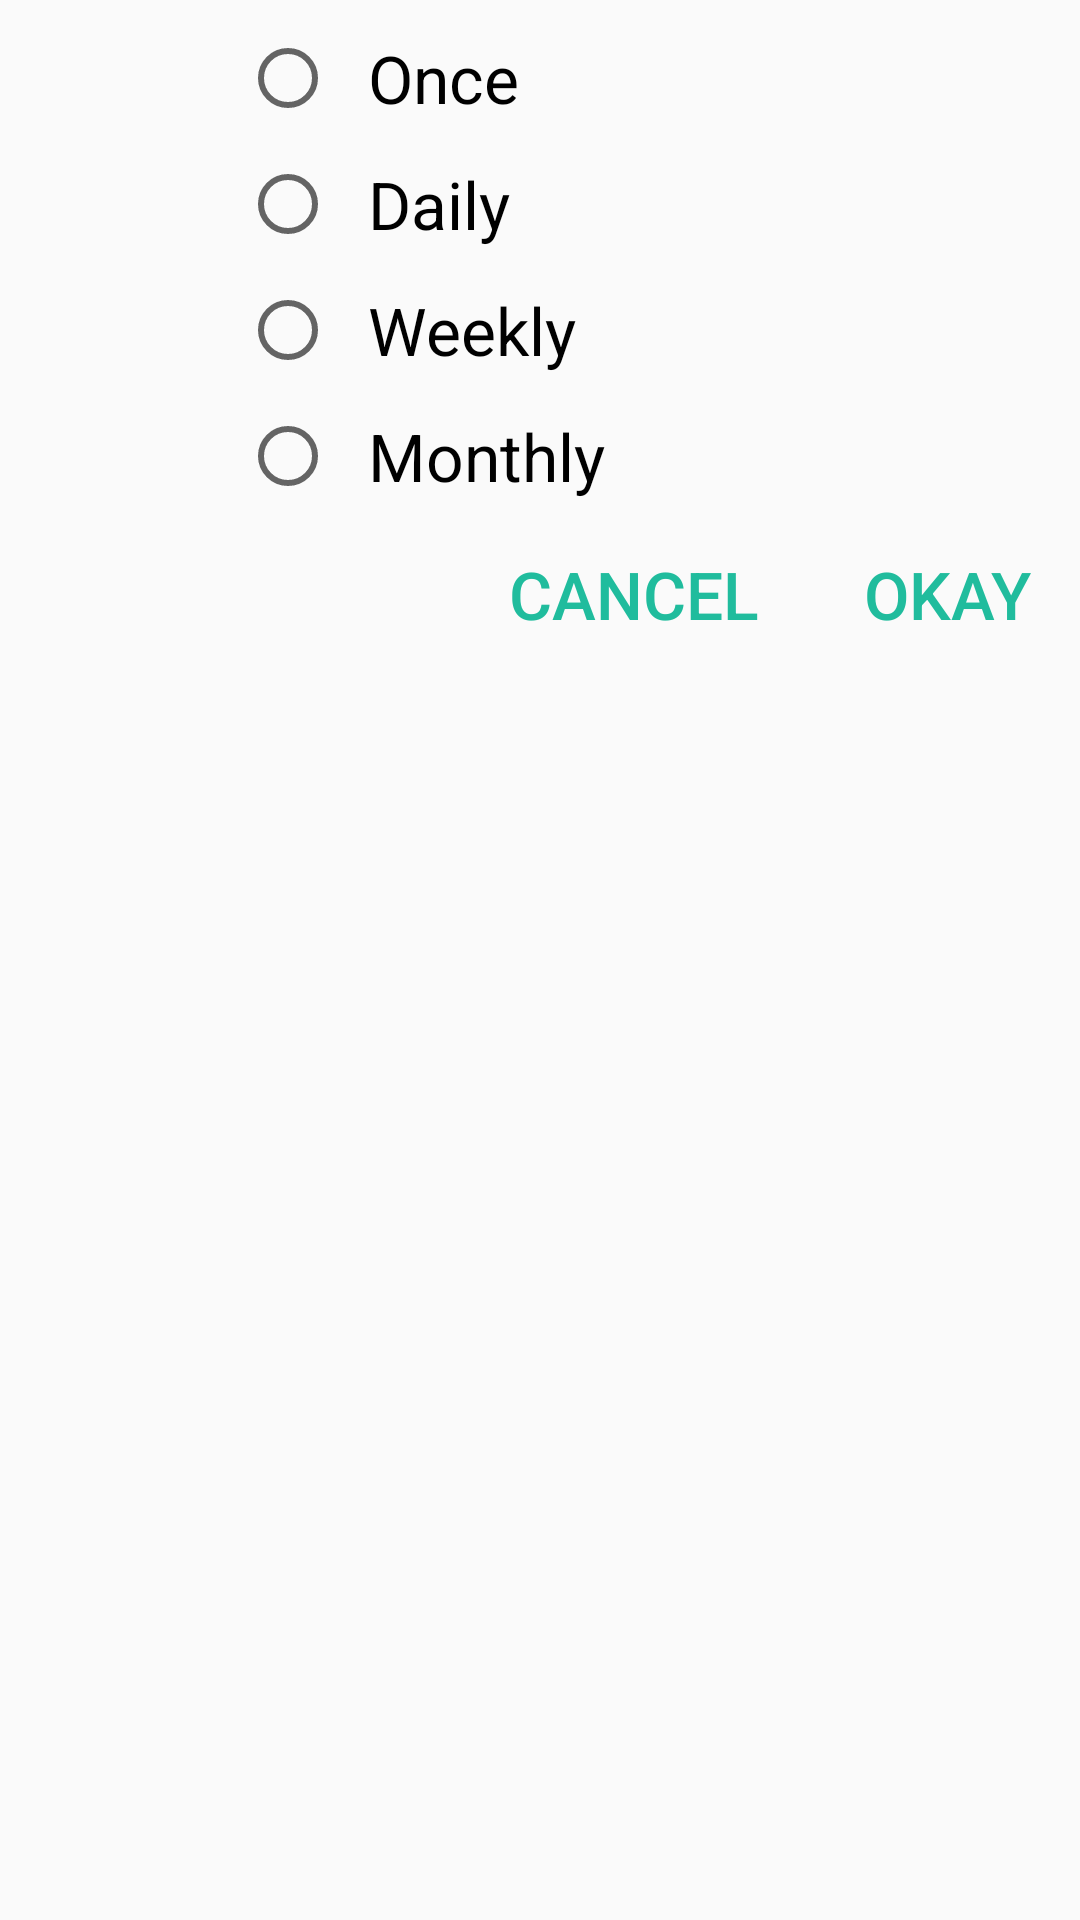

Produce the Android XML layout that renders to this screen, including the resource entries it uses.
<!-- AndroidManifest.xml: application theme AppTheme -->
<!-- res/layout/frequency_picker.xml -->
<?xml version="1.0" encoding="utf-8"?>
<LinearLayout xmlns:android="http://schemas.android.com/apk/res/android"
    xmlns:app="http://schemas.android.com/apk/res-auto"
    android:layout_width="wrap_content"
    android:layout_height="wrap_content"
    xmlns:RadioButton="http://schemas.android.com/tools"
    android:backgroundTint="#ffffff"
    android:elevation="20dp"
    android:gravity="center_vertical|center_horizontal"
    android:orientation="vertical"
    app:layout_gravity="center_vertical|center_horizontal">

    <RadioGroup
        android:id="@+id/RGroup"
        android:layout_width="200dp"
        android:layout_height="wrap_content">

        <RadioButton
            android:id="@+id/once"
            android:layout_width="match_parent"
            android:layout_height="wrap_content"
            android:layout_marginBottom="10dp"
            android:layout_marginLeft="0dp"
            android:layout_marginRight="10dp"
            android:layout_marginTop="10dp"
            android:allowUndo="true"
            android:checked="false"
            android:text="  Once"
            android:textColor="?android:attr/colorForeground" />

        <RadioButton
            android:id="@+id/daily"
            android:layout_width="match_parent"
            android:layout_height="wrap_content"
            android:layout_marginBottom="10dp"
            android:layout_marginLeft="0dp"
            android:layout_marginRight="10dp"
            android:allowUndo="true"
            android:text="  Daily"
            android:textColor="?android:attr/colorForeground" />

        <RadioButton
            android:id="@+id/weekly"
            android:layout_width="match_parent"
            android:layout_height="wrap_content"
            android:layout_marginBottom="10dp"
            android:layout_marginLeft="0dp"
            android:layout_marginRight="10dp"
            android:allowUndo="true"
            android:text="  Weekly"
            android:textColor="?android:attr/colorForeground" />

        <RadioButton
            android:id="@+id/monthly"
            android:layout_width="match_parent"
            android:layout_height="wrap_content"
            android:layout_marginLeft="0dp"
            android:layout_marginRight="10dp"
            android:allowUndo="true"
            android:text="  Monthly"
            android:textColor="?android:attr/colorForeground" />

    </RadioGroup>

    <LinearLayout
        android:layout_width="match_parent"
        android:layout_height="match_parent"
        android:layout_marginBottom="10dp"
        android:layout_marginTop="6dp"
        android:orientation="horizontal">

        <Space
            android:layout_width="wrap_content"
            android:layout_height="wrap_content"
            android:layout_weight="1" />

        <Button
            android:id="@+id/cancelButton"
            android:layout_width="wrap_content"
            android:layout_height="wrap_content"
            android:background="@android:color/transparent"
            android:backgroundTint="@android:color/white"
            android:foreground="?android:attr/selectableItemBackground"
            android:text="cancel"
            android:textColor="@color/colorAccent"
            android:layout_weight="0.22" />

        <Button
            android:id="@+id/okayButton"
            android:layout_width="50dp"
            android:layout_height="wrap_content"
            android:layout_weight="0.25"
            android:background="@android:color/transparent"
            android:backgroundTint="@android:color/white"
            android:foreground="?android:attr/selectableItemBackground"
            android:text="okay"
            android:textColor="@color/colorAccent" />

    </LinearLayout>

</LinearLayout>
<!-- resources referenced by this layout -->
<resources>
  <color name="colorAccent">#20bc9d</color>
  <style name="AppTheme" parent="Theme.AppCompat.Light.NoActionBar">
          
          <item name="colorPrimary">@color/colorPrimary</item>
          <item name="colorPrimaryDark">@color/colorPrimaryDark</item>
          <item name="colorAccent">@color/colorAccent</item>
          <item name="android:textSize">22sp</item>
          <item name="android:datePickerStyle">@style/MyDatePicker</item>
          <item name="android:timePickerStyle">@style/MyTimePicker</item>
          <item name="android:statusBarColor">?attr/colorPrimary</item>
          <item name="android:navigationBarColor">@color/colorPrimary</item>
  
      </style>
  <color name="colorPrimary">#d1d1d1</color>
  <color name="colorPrimaryDark">#4b4b4b</color>
  <style name="MyDatePicker" parent="android:Widget.Material.DatePicker">
          <item name="android:datePickerMode">spinner</item>
      </style>
  <style name="MyTimePicker" parent="android:Widget.Material.TimePicker">
          <item name="android:timePickerMode">spinner</item>
      </style>
</resources>
